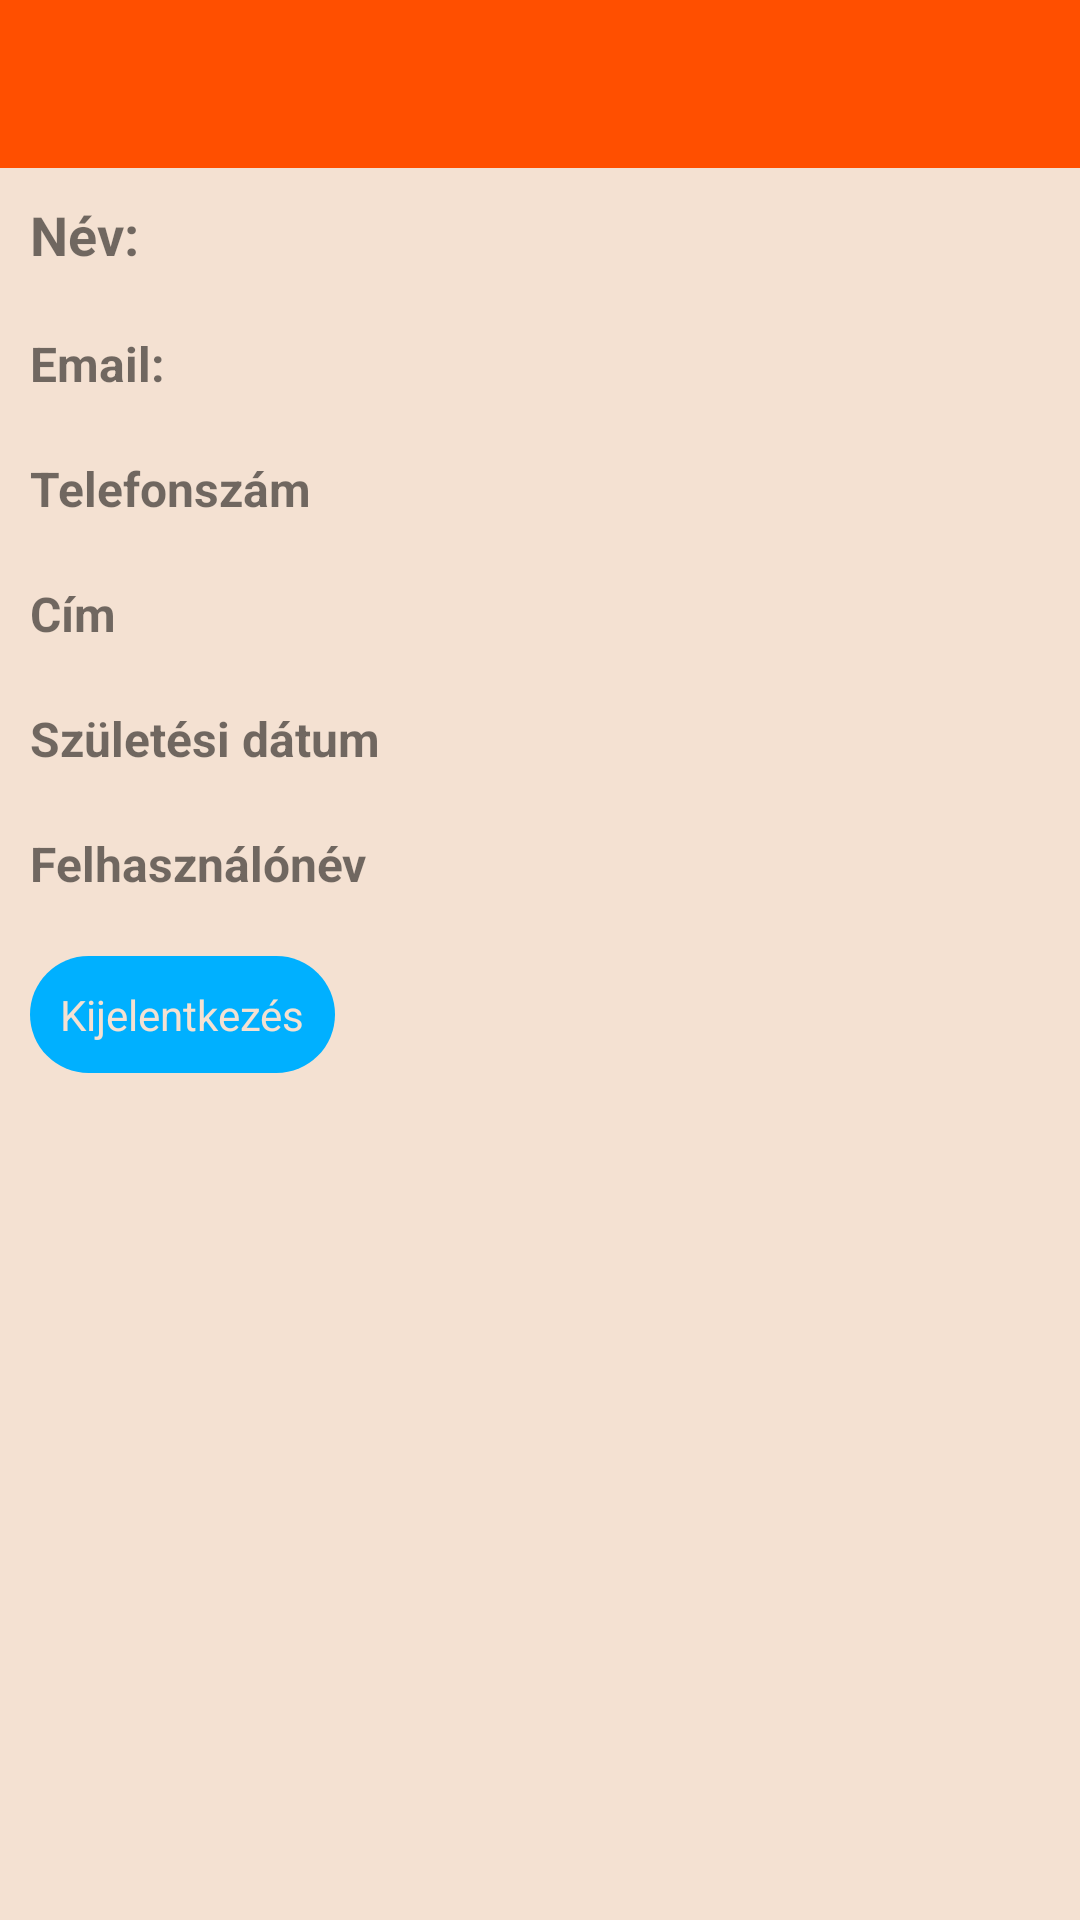

Write the Android layout XML for this screen, with the resource values it uses.
<!-- AndroidManifest.xml: application theme AppTheme -->
<!-- res/layout/fragment_profile.xml -->
<?xml version="1.0" encoding="utf-8"?>
<ScrollView xmlns:android="http://schemas.android.com/apk/res/android"
    xmlns:app="http://schemas.android.com/apk/res-auto"
    xmlns:tools="http://schemas.android.com/tools"
    android:layout_width="match_parent"
    android:layout_height="match_parent">

    <LinearLayout
        android:orientation="vertical"
        android:layout_width="match_parent"
        android:layout_height="wrap_content">

        
        <com.google.android.material.appbar.MaterialToolbar
            android:id="@+id/toolbar"
            android:layout_width="match_parent"
            android:layout_height="?attr/actionBarSize"
            android:background="@color/sunset_orange"
            android:titleTextColor="@android:color/white"/>

        
        <TextView
            android:padding="10dp"
            android:id="@+id/profileName"
            android:layout_width="wrap_content"
            android:layout_height="wrap_content"
            android:text="@string/name"
            android:textStyle="bold"
            android:textSize="18sp"/>

        
        <TextView
            android:padding="10dp"
            android:id="@+id/profileEmail"
            android:layout_width="wrap_content"
            android:layout_height="wrap_content"
            android:text="@string/email_text"
            android:textStyle="bold"
            android:textSize="16sp"/>

        
        <TextView
            android:padding="10dp"
            android:id="@+id/profilePhone"
            android:layout_width="wrap_content"
            android:layout_height="wrap_content"
            android:text="@string/phone_number"
            android:textStyle="bold"
            android:textSize="16sp"/>

        
        <TextView
            android:padding="10dp"
            android:id="@+id/profileAddress"
            android:layout_width="wrap_content"
            android:layout_height="wrap_content"
            android:text="@string/address"
            android:textStyle="bold"
            android:textSize="16sp"/>

        
        <TextView
            android:padding="10dp"
            android:id="@+id/profileBirthDate"
            android:layout_width="wrap_content"
            android:layout_height="wrap_content"
            android:text="@string/birthdate"
            android:textStyle="bold"
            android:textSize="16sp"/>

        
        <TextView
            android:padding="10dp"
            android:id="@+id/profileUsername"
            android:layout_width="wrap_content"
            android:layout_height="wrap_content"
            android:text="@string/username"
            android:textStyle="bold"
            android:textSize="16sp"/>

        
        <EditText
            android:padding="10dp"
            android:id="@+id/profilePhoneEdit"
            android:layout_width="match_parent"
            android:layout_height="wrap_content"
            android:autofillHints=""
            android:hint="@string/phone_number"
            android:visibility="gone"
            android:inputType="phone"/>

        
        <EditText
            android:padding="10dp"
            android:id="@+id/profileAddressEdit"
            android:layout_width="match_parent"
            android:layout_height="wrap_content"
            android:autofillHints=""
            android:hint="@string/address"
            android:visibility="gone"
            android:inputType="text"/>

        
        <EditText
            android:padding="10dp"
            android:id="@+id/profileBirthDateEdit"
            android:layout_width="match_parent"
            android:layout_height="wrap_content"
            android:autofillHints=""
            android:hint="@string/birthdate"
            android:visibility="gone"
            android:inputType="date"
            android:focusable="false"
            android:clickable="true"
            tools:ignore="KeyboardInaccessibleWidget" />

        
        <EditText
            android:padding="10dp"
            android:id="@+id/profileUsernameEdit"
            android:layout_width="match_parent"
            android:layout_height="wrap_content"
            android:autofillHints=""
            android:hint="@string/username"
            android:visibility="gone"
            android:inputType="text"/>

        
        <Button
            android:layout_marginStart="10dp"
            android:padding="10dp"
            android:id="@+id/btnSave"
            android:layout_width="wrap_content"
            android:layout_height="wrap_content"
            android:text="@string/save"
            android:visibility="gone"/>

        
        <Button
            android:layout_marginStart="10dp"
            android:padding="10dp"
            android:id="@+id/btnRegister"
            android:layout_width="wrap_content"
            android:layout_height="wrap_content"
            android:text="@string/Registration"
            android:visibility="gone"/>
        <Button
            android:layout_marginStart="10dp"
            android:padding="10dp"
            android:id="@+id/btnLogout"
            android:layout_width="wrap_content"
            android:layout_height="wrap_content"
            android:text="@string/logout"
            android:onClick="logout"
            app:layout_constraintLeft_toLeftOf="parent"
            app:layout_constraintRight_toRightOf="parent"
            android:layout_marginTop="10dp" />
    </LinearLayout>
</ScrollView>
<!-- resources referenced by this layout -->
<resources>
  <color name="sunset_orange">#FF4F00</color>
  <string name="Registration">Regisztráció</string>
  <string name="address">Cím</string>
  <string name="birthdate">Születési dátum</string>
  <string name="email_text">Email:</string>
  <string name="logout">Kijelentkezés</string>
  <string name="name">Név:</string>
  <string name="phone_number">Telefonszám</string>
  <string name="save">Mentés</string>
  <string name="username">Felhasználónév</string>
  <style name="AppTheme" parent="Theme.MaterialComponents.DayNight.NoActionBar">
          
          <item name="android:windowBackground">@color/soft_cream</item>
          <item name="android:statusBarColor">@color/sunset_orange</item>
          <item name="android:navigationBarColor">@color/earth_brown</item>
  
          
          <item name="android:textColorPrimary">@color/forest_green</item>
          <item name="android:textColorSecondary">@color/sky_blue</item>
  
          
          <item name="colorPrimary">@color/sky_blue1</item>
          <item name="colorPrimaryDark">@color/earth_brown</item>
          <item name="colorAccent">@color/coral</item>
  
          
          <item name="android:buttonStyle">@style/ButtonStyle</item>
  
          <item name="android:windowNoTitle">true</item> 
          <item name="android:windowActionBar">false</item> 
      </style>
  <color name="soft_cream">#F4E1D2</color>
  <color name="earth_brown">#6E4B3A</color>
  <color name="forest_green">#2C6E49</color>
  <color name="sky_blue">#4BA3C7</color>
  <color name="sky_blue1">#00B0FF</color>
  <color name="coral">#FF6F61</color>
  <style name="ButtonStyle">
          <item name="android:background">@drawable/rounded_button</item>
          <item name="android:textColor">@color/soft_cream</item>
      </style>
  <!-- drawable rounded_button (drawable) -->
  <shape xmlns:android="http://schemas.android.com/apk/res/android"
      android:shape="rectangle">
      <solid android:color="@color/sky_blue1" />
      <corners android:radius="1000dp" />
  </shape>
</resources>
